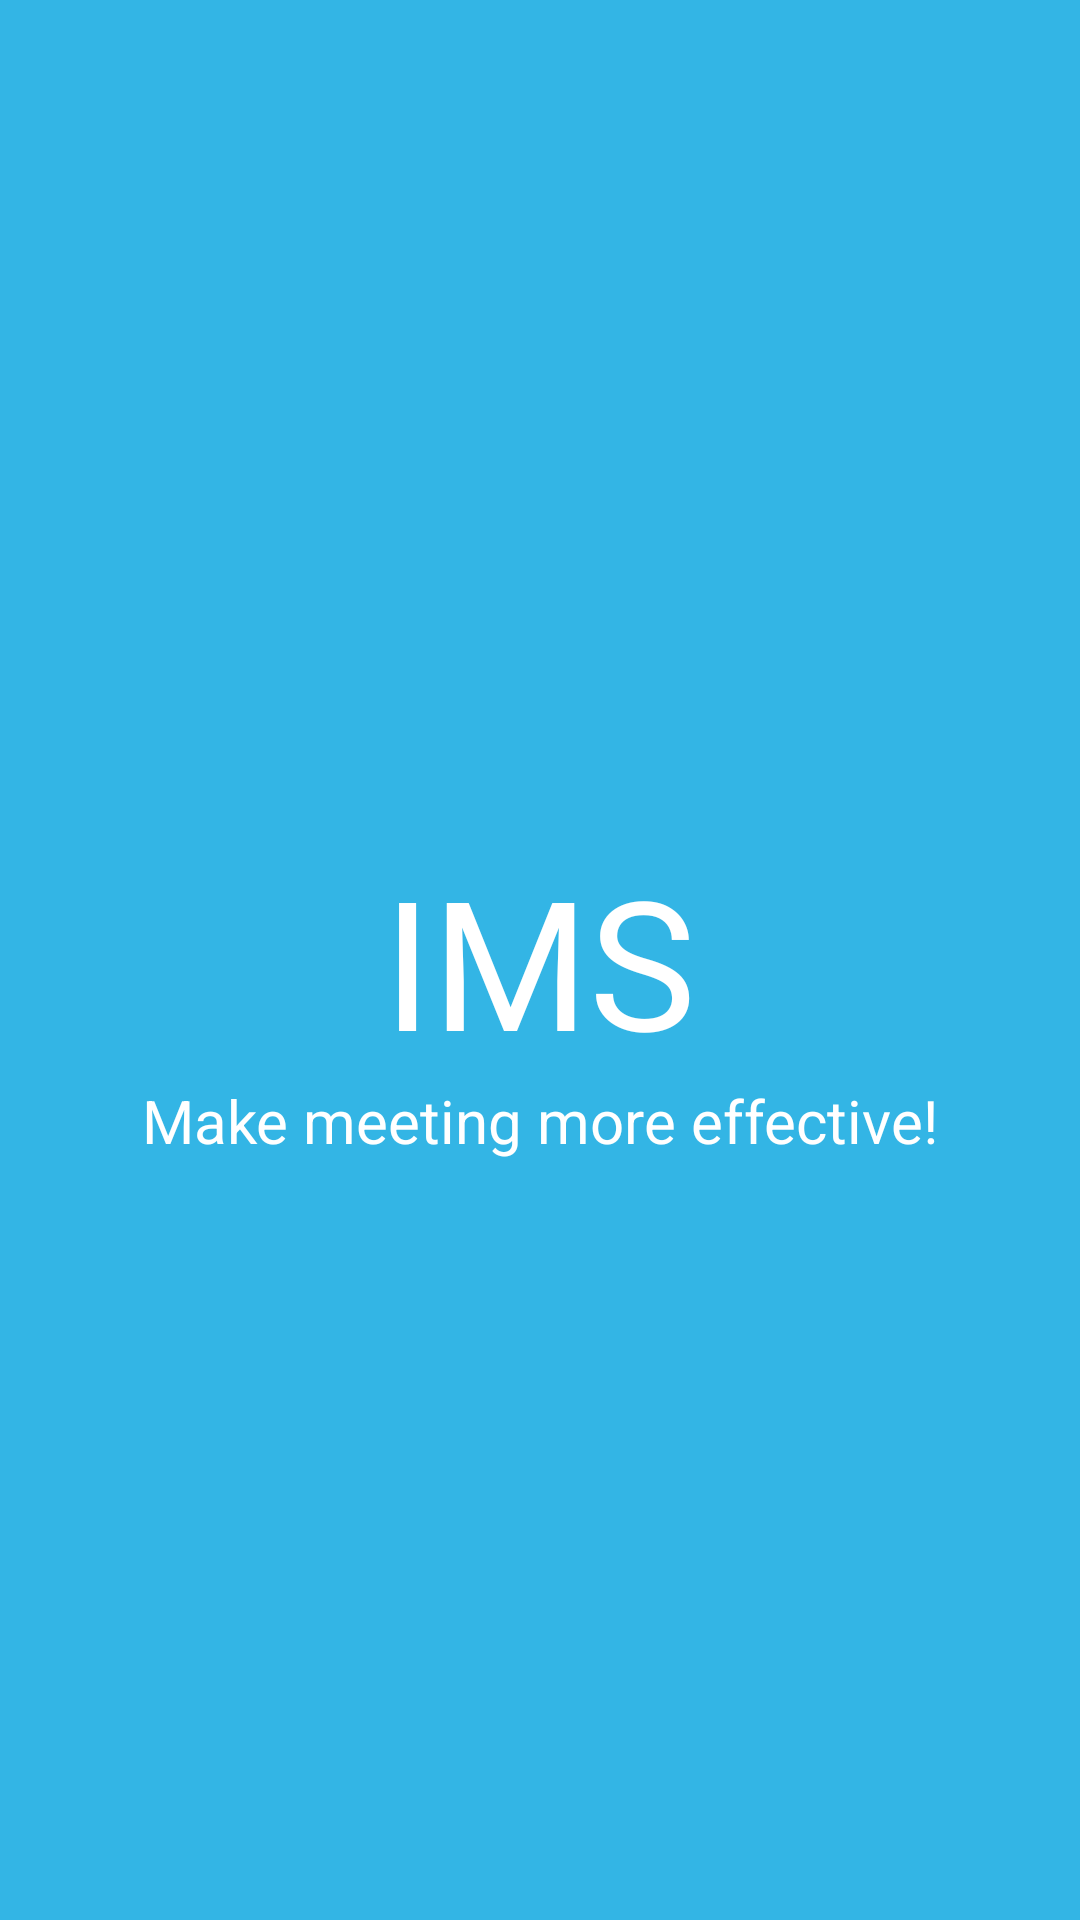

This screen was rendered from an Android layout file. Write that file and the resources it references.
<!-- AndroidManifest.xml: application theme AppTheme -->
<!-- res/layout/acty_start.xml -->
<?xml version="1.0" encoding="utf-8"?>
<RelativeLayout xmlns:android="http://schemas.android.com/apk/res/android"
    android:layout_width="match_parent"
    android:layout_height="match_parent"
    android:background="#33B5E5"
    android:orientation="vertical" >

    <TextView
        android:id="@+id/textView2"
        android:layout_width="wrap_content"
        android:layout_height="wrap_content"
        android:layout_centerHorizontal="true"
        android:layout_centerVertical="true"
        android:text="IMS"
        android:textColor="@color/white"
        android:textSize="60sp" />

    <TextView
        android:id="@+id/textView1"
        android:layout_width="wrap_content"
        android:layout_height="wrap_content"
        android:layout_below="@+id/textView2"
        android:layout_centerHorizontal="true"
        android:text="Make meeting more effective!"  android:textColor="@color/white"
        android:textSize="20sp" />

</RelativeLayout>
<!-- resources referenced by this layout -->
<resources>
  <color name="white">#FFFFFF</color>
  <style name="AppTheme" parent="AppBaseTheme">
          <item name="android:windowNoTitle">true</item>
      </style>
  <style name="AppBaseTheme" parent="android:Theme.Light">
          
      </style>
</resources>
